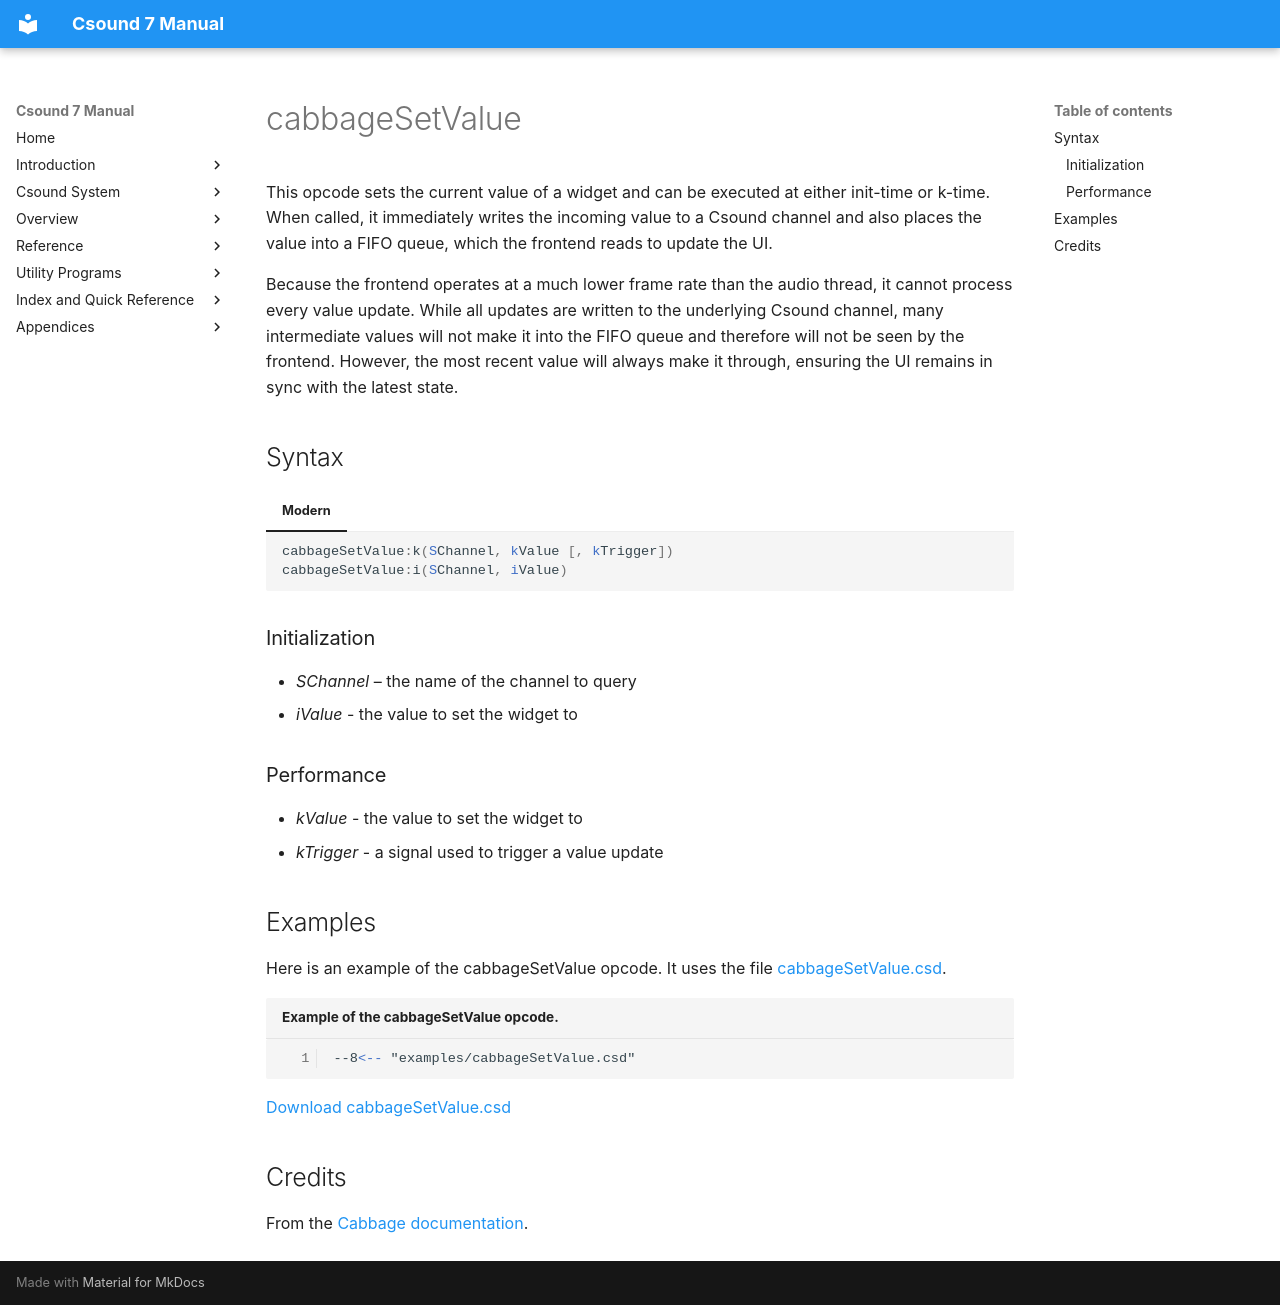

repository: PasqualeMainolfi/csound_manual · page: opcodes/cabbageSetValue/index.html · generator: mkdocs

<!--
id:cabbageSetValue
category:Cabbage:Widgets
-->
# cabbageSetValue
This opcode sets the current value of a widget and can be executed at either init-time or k-time. When called, it immediately writes the incoming value to a Csound channel and also places the value into a FIFO queue, which the frontend reads to update the UI.

Because the frontend operates at a much lower frame rate than the audio thread, it cannot process every value update. While all updates are written to the underlying Csound channel, many intermediate values will not make it into the FIFO queue and therefore will not be seen by the frontend. However, the most recent value will always make it through, ensuring the UI remains in sync with the latest state.

## Syntax

=== "Modern"
    ``` csound-orc
    cabbageSetValue:k(SChannel, kValue [, kTrigger]) 
    cabbageSetValue:i(SChannel, iValue) 
    ```

### Initialization

* *SChannel* – the name of the channel to query
* *iValue* - the value to set the widget to

### Performance

* *kValue* - the value to set the widget to
* *kTrigger* - a signal used to trigger a value update

## Examples

Here is an example of the cabbageSetValue opcode. It uses the file [cabbageSetValue.csd](../examples/cabbageSetValue.csd).

``` csound-csd title="Example of the cabbageSetValue opcode." linenums="1"
--8<-- "examples/cabbageSetValue.csd"
```

[Download cabbageSetValue.csd](https://cabbageaudio.com/examples/cabbageSetValue.csd)

## Credits

From the [Cabbage documentation](https://cabbageaudio.com/docs/opcodes/cabbagesetvalue/).
